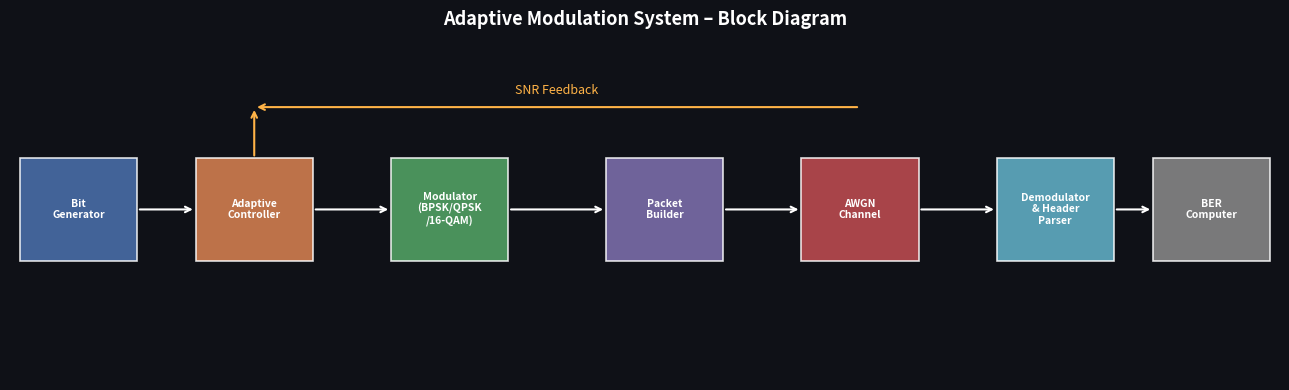
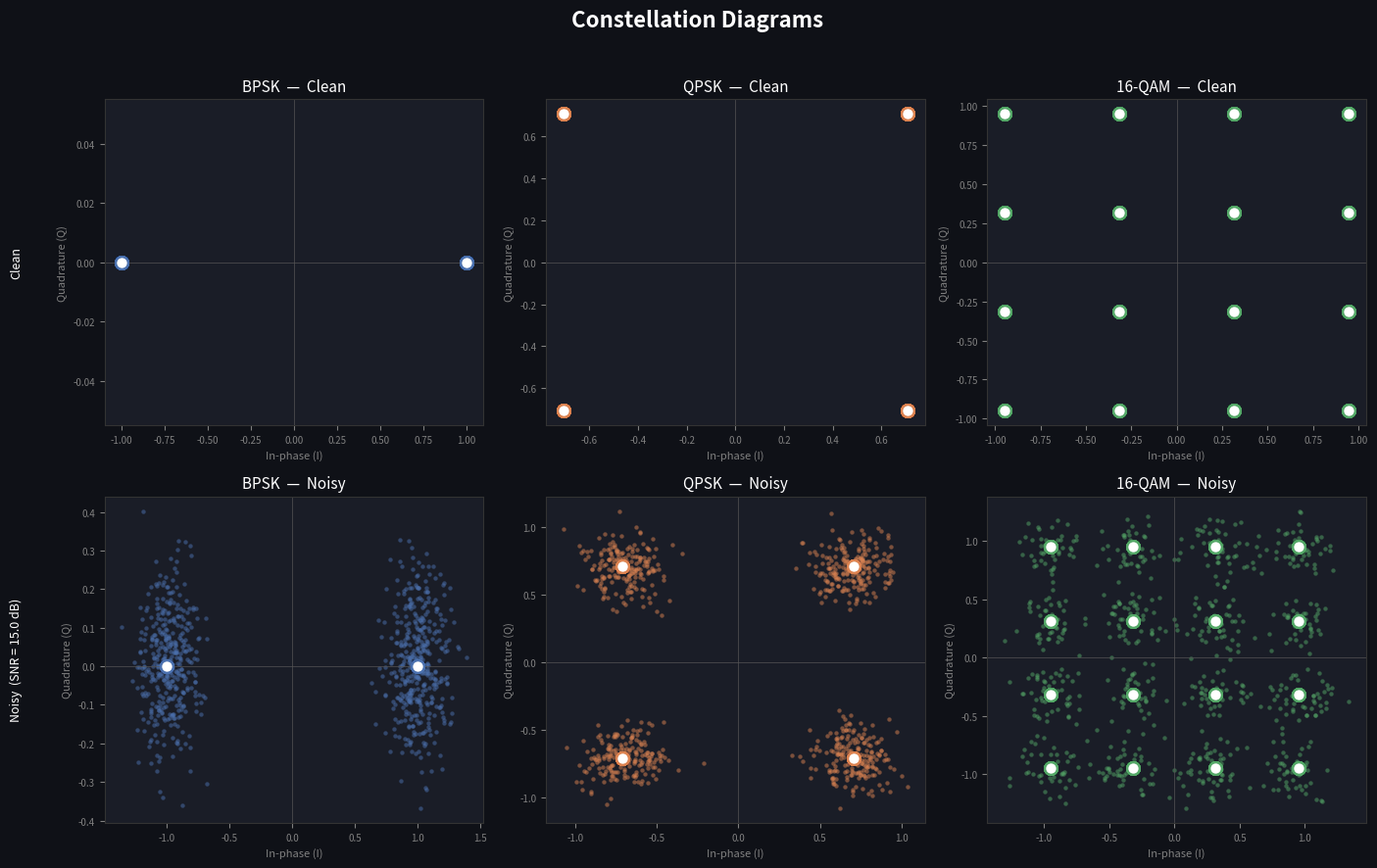
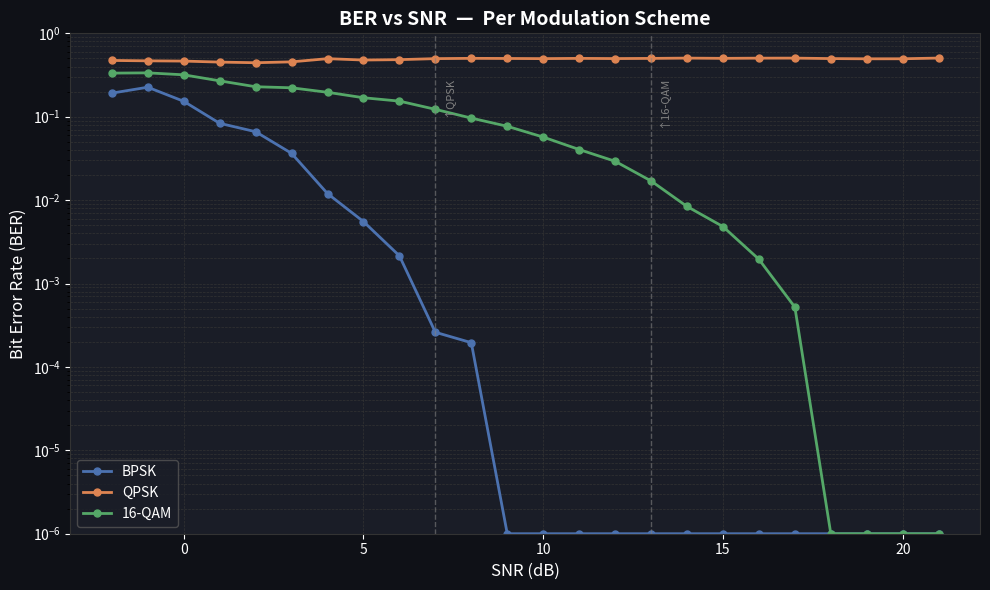
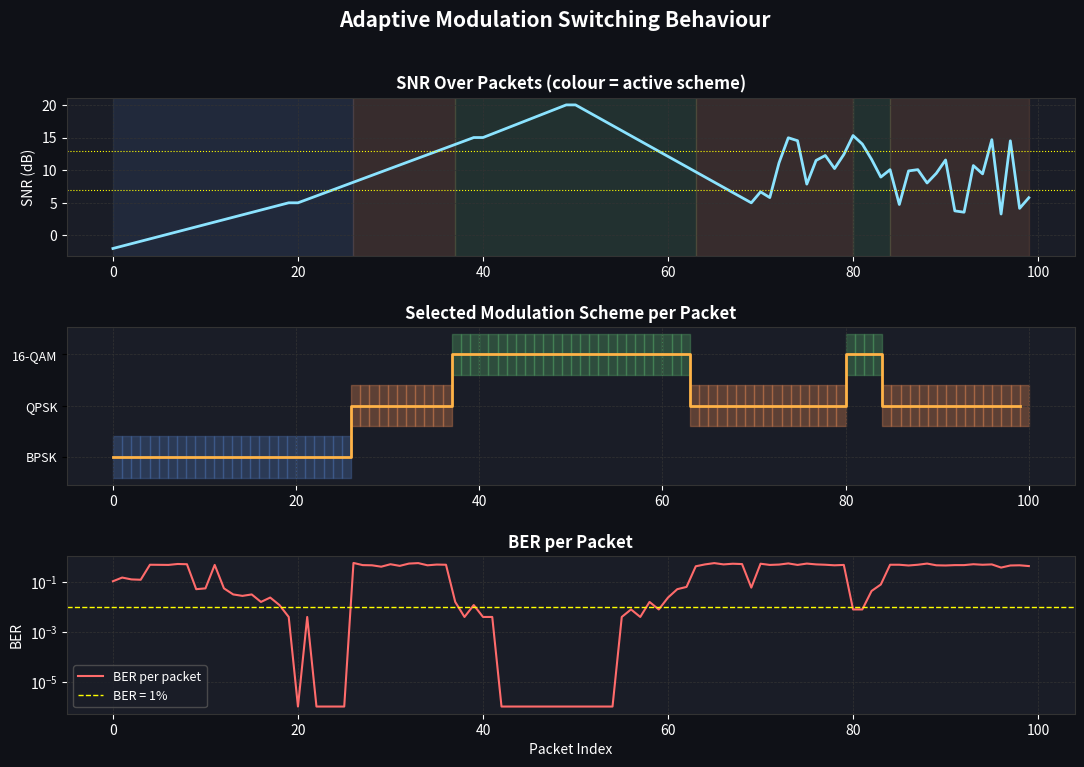

Here is the Python script that generated these plots, in order:
"""
Adaptive Modulation Communication System Simulator
====================================================
Demonstrates a transmitter-receiver pipeline with:
- Bit generation
- Adaptive modulation selection (BPSK, QPSK, 16-QAM)
- Packet / header creation
- AWGN channel model
- Receiver with dynamic demodulation
- BER computation
- Visualizations (constellation diagrams, BER vs SNR, switching behaviour)
"""

import numpy as np
import matplotlib
matplotlib.use("Agg")          # non-interactive backend → saves to file
import matplotlib.pyplot as plt
import matplotlib.gridspec as gridspec
from matplotlib.patches import FancyArrowPatch
import warnings
warnings.filterwarnings("ignore")

# ─────────────────────────────────────────────────────────────
# 1.  MODULATION SCHEMES
# ─────────────────────────────────────────────────────────────

class BPSK:
    """Binary Phase Shift Keying  –  1 bit per symbol."""
    name   = "BPSK"
    mod_id = 0
    bps    = 1                         # bits per symbol

    @staticmethod
    def modulate(bits: np.ndarray) -> np.ndarray:
        """Map bits {0,1} → complex symbols {-1, +1}."""
        return (2 * bits - 1).astype(complex)

    @staticmethod
    def demodulate(symbols: np.ndarray) -> np.ndarray:
        """Hard decision: real part > 0 → 1, else → 0."""
        return (symbols.real > 0).astype(int)


class QPSK:
    """Quadrature Phase Shift Keying  –  2 bits per symbol."""
    name   = "QPSK"
    mod_id = 1
    bps    = 2

    # Gray-coded constellation: 00→(+1+j), 01→(-1+j), 11→(-1-j), 10→(+1-j)
    _MAP = {(0, 0):  1+1j,
            (0, 1): -1+1j,
            (1, 1): -1-1j,
            (1, 0):  1-1j}
    _MAP_INV = {v: k for k, v in _MAP.items()}

    @classmethod
    def modulate(cls, bits: np.ndarray) -> np.ndarray:
        """Pack bits in pairs and map to QPSK constellation."""
        bits = bits[: len(bits) - len(bits) % 2]   # ensure even length
        pairs = bits.reshape(-1, 2)
        symbols = np.array([cls._MAP[tuple(p)] for p in pairs])
        return symbols / np.sqrt(2)                  # normalise power

    @classmethod
    def demodulate(cls, symbols: np.ndarray) -> np.ndarray:
        """Nearest-neighbour decision in the normalised constellation."""
        symbols_scaled = symbols * np.sqrt(2)
        recovered = []
        for s in symbols_scaled:
            # closest point in I/Q quadrants
            i_bit = 0 if s.real >= 0 else 1
            q_bit = 0 if s.imag >= 0 else 0
            # re-derive from quadrant
            real_d = 1 if s.real >= 0 else -1
            imag_d = 1 if s.imag >= 0 else -1
            closest = real_d + 1j * imag_d
            bits_out = cls._MAP_INV.get(closest, (0, 0))
            recovered.extend(bits_out)
        return np.array(recovered, dtype=int)


class QAM16:
    """16-QAM  –  4 bits per symbol (Gray-coded)."""
    name   = "16-QAM"
    mod_id = 2
    bps    = 4

    # Gray-coded 4-level PAM mapping for I and Q axes independently
    # 2-bit Gray code → amplitude level
    _GRAY2AMP = {(0, 0): -3, (0, 1): -1, (1, 1): 1, (1, 0): 3}
    _AMP2GRAY = {v: k for k, v in _GRAY2AMP.items()}
    _SCALE    = 1 / np.sqrt(10)         # normalise average power to 1

    @classmethod
    def modulate(cls, bits: np.ndarray) -> np.ndarray:
        """Pack bits in groups of 4 and map to 16-QAM symbols."""
        bits = bits[: len(bits) - len(bits) % 4]
        groups = bits.reshape(-1, 4)
        symbols = []
        for g in groups:
            i_amp = cls._GRAY2AMP[tuple(g[:2])]
            q_amp = cls._GRAY2AMP[tuple(g[2:])]
            symbols.append(i_amp + 1j * q_amp)
        return np.array(symbols) * cls._SCALE

    @classmethod
    def demodulate(cls, symbols: np.ndarray) -> np.ndarray:
        """Slice each I/Q component to nearest PAM-4 level."""
        levels   = np.array([-3, -1, 1, 3])
        recovered = []
        for s in symbols:
            s_unscaled = s / cls._SCALE
            i_level = levels[np.argmin(np.abs(s_unscaled.real - levels))]
            q_level = levels[np.argmin(np.abs(s_unscaled.imag - levels))]
            i_bits  = cls._AMP2GRAY[i_level]
            q_bits  = cls._AMP2GRAY[q_level]
            recovered.extend(i_bits + q_bits)
        return np.array(recovered, dtype=int)


# ─────────────────────────────────────────────────────────────
# 2.  ADAPTIVE MODULATION CONTROLLER
# ─────────────────────────────────────────────────────────────

# SNR thresholds (dB) for upward and downward switching
# Hysteresis: upgrade at THRESHOLD, downgrade 2 dB below
MODULATION_SCHEMES = [BPSK, QPSK, QAM16]   # ordered lowest → highest spectral efficiency

SNR_THRESHOLDS_UP   = [0.0,  7.0, 13.0]    # switch UP  to scheme[i] above this SNR
SNR_THRESHOLDS_DOWN = [0.0,  5.0, 11.0]    # switch DOWN from scheme[i] below this SNR


class AdaptiveController:
    """
    Maintains the current modulation index and decides when to switch.
    A simple exponential moving average (EMA) smooths the SNR estimate
    to prevent ping-pong switching (hysteresis is also encoded in the
    UP/DOWN threshold gap).
    """
    def __init__(self, alpha: float = 0.3):
        self.current_idx = 0            # start with BPSK (most robust)
        self.alpha       = alpha        # EMA smoothing factor  (0 < α ≤ 1)
        self._ema_snr    = None         # smoothed SNR

    @property
    def current_scheme(self):
        return MODULATION_SCHEMES[self.current_idx]

    def update(self, snr_db: float) -> object:
        """
        Accept a new raw SNR measurement, smooth it, and decide whether
        to switch modulation.  Returns the (possibly new) scheme object.
        """
        # --- EMA smoothing -------------------------------------------------
        if self._ema_snr is None:
            self._ema_snr = snr_db
        else:
            self._ema_snr = self.alpha * snr_db + (1 - self.alpha) * self._ema_snr

        snr = self._ema_snr

        # --- Upgrade check (try moving to a higher-order scheme) -----------
        next_idx = self.current_idx + 1
        if next_idx < len(MODULATION_SCHEMES):
            if snr >= SNR_THRESHOLDS_UP[next_idx]:
                self.current_idx = next_idx

        # --- Downgrade check (protect link quality) ------------------------
        if self.current_idx > 0:
            if snr < SNR_THRESHOLDS_DOWN[self.current_idx]:
                self.current_idx -= 1

        return self.current_scheme


# ─────────────────────────────────────────────────────────────
# 3.  PACKET STRUCTURE
# ─────────────────────────────────────────────────────────────

HEADER_BITS = 4       # enough to encode mod_id (0, 1, 2) in 2 bits + 2 parity


def build_packet(payload_bits: np.ndarray, mod_id: int) -> np.ndarray:
    """
    Packet layout (bits):
      [ mod_id_bit1 | mod_id_bit0 | parity | parity | payload … ]
    The two parity bits are the XOR of the mod_id bits (simple error detect).
    """
    id_bits = np.array([(mod_id >> 1) & 1, mod_id & 1], dtype=int)
    parity  = np.array([id_bits[0] ^ id_bits[1], id_bits[0] | id_bits[1]], dtype=int)
    header  = np.concatenate([id_bits, parity])
    return np.concatenate([header, payload_bits])


def parse_packet(packet_bits: np.ndarray) -> tuple[int, np.ndarray]:
    """
    Extract mod_id from header and return (mod_id, payload_bits).
    If header parity fails, fall back to BPSK (mod_id = 0).
    """
    header  = packet_bits[:HEADER_BITS]
    payload = packet_bits[HEADER_BITS:]
    mod_id  = (int(header[0]) << 1) | int(header[1])
    # clamp to valid range
    mod_id  = max(0, min(mod_id, len(MODULATION_SCHEMES) - 1))
    return mod_id, payload


# ─────────────────────────────────────────────────────────────
# 4.  CHANNEL MODEL  (AWGN)
# ─────────────────────────────────────────────────────────────

def add_awgn(symbols: np.ndarray, snr_db: float, bps: int) -> np.ndarray:
    """
    Add complex AWGN noise to a symbol stream.

    Es/N0 = SNR_db  (per symbol)  →  σ² = 1 / (2 * Es/N0_linear)
    Symbols are assumed to have unit average energy after normalisation.
    """
    snr_linear = 10 ** (snr_db / 10)
    # Convert symbol SNR to bit SNR for noise calculation
    eb_n0 = snr_linear / bps
    noise_var = 1 / (2 * eb_n0 * bps)
    noise = (np.random.randn(*symbols.shape) +
             1j * np.random.randn(*symbols.shape)) * np.sqrt(noise_var)
    return symbols + noise


# ─────────────────────────────────────────────────────────────
# 5.  TRANSMITTER & RECEIVER PIPELINE
# ─────────────────────────────────────────────────────────────

def transmit_packet(bits: np.ndarray, scheme, snr_db: float) -> np.ndarray:
    """
    Full transmitter pipeline:
      1. Build packet (header + payload)
      2. Pad so length is divisible by bps
      3. Modulate
      4. Pass through AWGN channel
    Returns received *symbols* (complex array).
    """
    packet = build_packet(bits, scheme.mod_id)

    # Pad to multiple of bps
    remainder = len(packet) % scheme.bps
    if remainder:
        packet = np.concatenate([packet, np.zeros(scheme.bps - remainder, dtype=int)])

    tx_symbols  = scheme.modulate(packet)
    rx_symbols  = add_awgn(tx_symbols, snr_db, scheme.bps)
    return rx_symbols, len(packet)


def receive_packet(rx_symbols: np.ndarray, n_bits: int) -> tuple[int, np.ndarray]:
    """
    Full receiver pipeline:
      1. Demodulate using BPSK (the header is always BPSK-like in position)
         Actually: we first try BPSK to read header, then re-demodulate payload
         with the correct scheme.
      NOTE: In this simulation the entire packet (including header) is modulated
            with the selected scheme. The receiver knows the scheme from the header,
            so we demodulate everything with BPSK first, extract the header to find
            the true scheme, then re-demodulate with that scheme.
      2. Extract mod_id from header
      3. Demodulate full packet with correct scheme
      4. Return (mod_id, recovered_payload_bits)
    """
    # Step A: decode with BPSK to read header (coarse, enough for 4-bit header)
    # For simplicity we just look at real part of first 4 symbols (BPSK decision)
    header_bits_raw = (rx_symbols[:HEADER_BITS].real > 0).astype(int)
    mod_id_raw = (int(header_bits_raw[0]) << 1) | int(header_bits_raw[1])
    mod_id     = max(0, min(mod_id_raw, len(MODULATION_SCHEMES) - 1))
    scheme     = MODULATION_SCHEMES[mod_id]

    # Step B: demodulate entire packet with the identified scheme
    recovered_bits = scheme.demodulate(rx_symbols)[:n_bits]

    # Step C: parse packet to extract payload
    _, payload = parse_packet(recovered_bits)
    return mod_id, payload


# ─────────────────────────────────────────────────────────────
# 6.  BER COMPUTATION
# ─────────────────────────────────────────────────────────────

def compute_ber(original: np.ndarray, recovered: np.ndarray) -> float:
    """Bit Error Rate = number of bit errors / total bits compared."""
    n = min(len(original), len(recovered))
    if n == 0:
        return 1.0
    return float(np.sum(original[:n] != recovered[:n])) / n


# ─────────────────────────────────────────────────────────────
# 7.  SIMULATION RUNNER
# ─────────────────────────────────────────────────────────────

def run_ber_vs_snr_simulation(snr_range_db, n_bits_per_packet=512, n_packets=20):
    """
    Sweep SNR values, transmit packets, and record BER per modulation scheme.
    Returns dict: { scheme_name → (snr_list, ber_list) }
    """
    results = {s.name: {"snr": [], "ber": []} for s in MODULATION_SCHEMES}

    for snr in snr_range_db:
        for scheme in MODULATION_SCHEMES:
            bers = []
            for _ in range(n_packets):
                bits       = np.random.randint(0, 2, n_bits_per_packet)
                rx_sym, nb = transmit_packet(bits, scheme, snr)
                _, payload = receive_packet(rx_sym, nb)
                ber        = compute_ber(bits, payload)
                bers.append(ber)
            results[scheme.name]["snr"].append(snr)
            results[scheme.name]["ber"].append(np.mean(bers))

    return results


def run_adaptive_simulation(snr_values, n_bits_per_packet=256):
    """
    Simulate a series of transmissions where the SNR varies over time.
    The adaptive controller picks the modulation scheme for each packet.
    Returns lists of (snr, scheme_name, ber) for each packet.
    """
    controller = AdaptiveController(alpha=0.4)
    log = []   # (snr_db, scheme_name, ber)

    for snr in snr_values:
        scheme = controller.update(snr)
        bits   = np.random.randint(0, 2, n_bits_per_packet)
        rx_sym, nb = transmit_packet(bits, scheme, snr)
        _, payload = receive_packet(rx_sym, nb)
        ber    = compute_ber(bits, payload)

        print(f"  SNR={snr:5.1f} dB  →  {scheme.name:8s}  |  BER={ber:.4f}")
        log.append((snr, scheme.name, ber))

    return log


# ─────────────────────────────────────────────────────────────
# 8.  CONSTELLATION SAMPLE GENERATOR
# ─────────────────────────────────────────────────────────────

def get_constellation_samples(scheme, snr_db=25.0, n_symbols=800):
    """Generate noisy constellation samples for plotting."""
    bits   = np.random.randint(0, 2, n_symbols * scheme.bps)
    bits   = bits[: len(bits) - len(bits) % scheme.bps]
    clean  = scheme.modulate(bits)
    noisy  = add_awgn(clean, snr_db, scheme.bps)
    return clean, noisy


# ─────────────────────────────────────────────────────────────
# 9.  VISUALISATION
# ─────────────────────────────────────────────────────────────

COLORS = {
    "BPSK":   "#4C72B0",
    "QPSK":   "#DD8452",
    "16-QAM": "#55A868",
}
SCHEME_IDX = {"BPSK": 0, "QPSK": 1, "16-QAM": 2}

def plot_constellations(snr_db=20.0, save_path="constellation_diagrams.png"):
    """Plot clean + noisy constellation diagrams for all three schemes."""
    fig, axes = plt.subplots(2, 3, figsize=(14, 9))
    fig.patch.set_facecolor("#0F1117")
    fig.suptitle("Constellation Diagrams", fontsize=16, color="white",
                 fontweight="bold", y=0.98)

    row_labels = ["Clean", f"Noisy  (SNR = {snr_db} dB)"]
    for col, scheme in enumerate(MODULATION_SCHEMES):
        clean, noisy = get_constellation_samples(scheme, snr_db)
        color = COLORS[scheme.name]

        for row, (syms, label) in enumerate([(clean, "Clean"), (noisy, "Noisy")]):
            ax = axes[row][col]
            ax.set_facecolor("#1A1D27")
            ax.scatter(syms.real, syms.imag, s=10, alpha=0.5, color=color,
                       linewidths=0)
            # ideal constellation points (clean)
            ax.scatter(clean.real, clean.imag, s=80, color="white",
                       edgecolors=color, linewidths=1.5, zorder=5)
            ax.axhline(0, color="#555", linewidth=0.5)
            ax.axvline(0, color="#555", linewidth=0.5)
            ax.set_title(f"{scheme.name}  —  {label}", color="white", fontsize=11)
            ax.tick_params(colors="gray", labelsize=7)
            for spine in ax.spines.values():
                spine.set_edgecolor("#333")
            ax.set_xlabel("In-phase (I)", color="gray", fontsize=8)
            ax.set_ylabel("Quadrature (Q)", color="gray", fontsize=8)

        # Row label on first column
        if col == 0:
            axes[0][0].text(-0.25, 0.5, row_labels[0], transform=axes[0][0].transAxes,
                            color="white", va="center", rotation=90, fontsize=9)
            axes[1][0].text(-0.25, 0.5, row_labels[1], transform=axes[1][0].transAxes,
                            color="white", va="center", rotation=90, fontsize=9)

    plt.tight_layout(rect=[0, 0, 1, 0.96])
    plt.savefig(save_path, dpi=150, bbox_inches="tight",
                facecolor=fig.get_facecolor())
    plt.close()
    print(f"  ✓  Saved: {save_path}")


def plot_ber_vs_snr(ber_results, save_path="ber_vs_snr.png"):
    """
    BER vs SNR curves for each modulation scheme on a log-linear scale.
    Overlays the SNR switching thresholds.
    """
    fig, ax = plt.subplots(figsize=(10, 6))
    fig.patch.set_facecolor("#0F1117")
    ax.set_facecolor("#1A1D27")
    ax.set_title("BER vs SNR  —  Per Modulation Scheme", color="white",
                 fontsize=14, fontweight="bold")

    for scheme_name, data in ber_results.items():
        snr_arr = np.array(data["snr"])
        ber_arr = np.array(data["ber"])
        # clip zeros for log scale
        ber_arr = np.clip(ber_arr, 1e-6, 1.0)
        color = COLORS[scheme_name]
        ax.semilogy(snr_arr, ber_arr, "-o", color=color, label=scheme_name,
                    linewidth=2, markersize=5)

    # Switch thresholds
    for i, (t_up, t_down) in enumerate(zip(SNR_THRESHOLDS_UP[1:],
                                            SNR_THRESHOLDS_DOWN[1:]), start=1):
        ax.axvline(t_up, color="gray", linestyle="--", linewidth=1, alpha=0.6)
        ax.text(t_up + 0.2, 0.3, f"↑{MODULATION_SCHEMES[i].name}", color="gray",
                fontsize=8, rotation=90, va="top")

    ax.set_xlabel("SNR (dB)", color="white", fontsize=12)
    ax.set_ylabel("Bit Error Rate (BER)", color="white", fontsize=12)
    ax.tick_params(colors="white")
    ax.legend(facecolor="#1A1D27", labelcolor="white", edgecolor="#555")
    ax.grid(True, which="both", color="#333", linestyle="--", linewidth=0.5)
    for spine in ax.spines.values():
        spine.set_edgecolor("#333")
    ax.set_ylim(1e-6, 1.0)

    plt.tight_layout()
    plt.savefig(save_path, dpi=150, bbox_inches="tight",
                facecolor=fig.get_facecolor())
    plt.close()
    print(f"  ✓  Saved: {save_path}")


def plot_adaptive_behaviour(adaptive_log, save_path="adaptive_switching.png"):
    """
    Two-panel figure:
      Top:    SNR over time with colour-coded modulation regions
      Bottom: Modulation index over time (staircase) + BER
    """
    snr_vals     = [r[0] for r in adaptive_log]
    scheme_names = [r[1] for r in adaptive_log]
    ber_vals     = [r[2] for r in adaptive_log]
    scheme_idx   = [SCHEME_IDX[n] for n in scheme_names]
    packets      = np.arange(len(adaptive_log))

    fig = plt.figure(figsize=(13, 8))
    fig.patch.set_facecolor("#0F1117")
    gs = gridspec.GridSpec(3, 1, hspace=0.45, figure=fig)

    # ── Panel 1: SNR timeline ──────────────────────────────────────
    ax1 = fig.add_subplot(gs[0])
    ax1.set_facecolor("#1A1D27")
    ax1.plot(packets, snr_vals, color="#8BE3FF", linewidth=2, label="SNR (dB)")
    # shade regions by active scheme
    prev_scheme = scheme_names[0]
    seg_start   = 0
    for i, name in enumerate(scheme_names):
        if name != prev_scheme or i == len(scheme_names) - 1:
            ax1.axvspan(seg_start, i, alpha=0.15, color=COLORS[prev_scheme],
                        label=prev_scheme if seg_start == 0 else "")
            seg_start   = i
            prev_scheme = name
    ax1.set_title("SNR Over Packets (colour = active scheme)", color="white",
                  fontsize=12, fontweight="bold")
    ax1.set_ylabel("SNR (dB)", color="white")
    ax1.tick_params(colors="white")
    for t in SNR_THRESHOLDS_UP[1:]:
        ax1.axhline(t, color="yellow", linewidth=0.8, linestyle=":")
    ax1.grid(color="#333", linestyle="--", linewidth=0.5)
    for sp in ax1.spines.values():
        sp.set_edgecolor("#333")

    # ── Panel 2: Modulation index staircase ───────────────────────
    ax2 = fig.add_subplot(gs[1])
    ax2.set_facecolor("#1A1D27")
    ax2.step(packets, scheme_idx, where="post", color="#FFB347", linewidth=2)
    ax2.set_yticks([0, 1, 2])
    ax2.set_yticklabels(["BPSK", "QPSK", "16-QAM"], color="white", fontsize=9)
    ax2.set_title("Selected Modulation Scheme per Packet", color="white",
                  fontsize=12, fontweight="bold")
    ax2.tick_params(colors="white", axis="x")
    ax2.grid(color="#333", linestyle="--", linewidth=0.5)
    for sp in ax2.spines.values():
        sp.set_edgecolor("#333")
    # colour-fill each step
    for i, (name, idx) in enumerate(zip(scheme_names, scheme_idx)):
        ax2.fill_between([packets[i], packets[i] + 1], idx - 0.4, idx + 0.4,
                          color=COLORS[name], alpha=0.35, step="post")

    # ── Panel 3: BER timeline ─────────────────────────────────────
    ax3 = fig.add_subplot(gs[2])
    ax3.set_facecolor("#1A1D27")
    ber_clipped = np.clip(ber_vals, 1e-6, 1.0)
    ax3.semilogy(packets, ber_clipped, color="#FF6B6B", linewidth=1.5,
                 label="BER per packet")
    ax3.axhline(0.01, color="yellow", linestyle="--", linewidth=1,
                label="BER = 1%")
    ax3.set_title("BER per Packet", color="white", fontsize=12,
                  fontweight="bold")
    ax3.set_xlabel("Packet Index", color="white")
    ax3.set_ylabel("BER", color="white")
    ax3.tick_params(colors="white")
    ax3.legend(facecolor="#1A1D27", labelcolor="white", edgecolor="#555",
               fontsize=9)
    ax3.grid(color="#333", which="both", linestyle="--", linewidth=0.5)
    for sp in ax3.spines.values():
        sp.set_edgecolor("#333")

    fig.suptitle("Adaptive Modulation Switching Behaviour", fontsize=15,
                 color="white", fontweight="bold", y=0.99)
    plt.savefig(save_path, dpi=150, bbox_inches="tight",
                facecolor=fig.get_facecolor())
    plt.close()
    print(f"  ✓  Saved: {save_path}")


def plot_system_overview(save_path="system_overview.png"):
    """Simple block-diagram overview of the system."""
    fig, ax = plt.subplots(figsize=(13, 4))
    fig.patch.set_facecolor("#0F1117")
    ax.set_facecolor("#0F1117")
    ax.set_xlim(0, 13); ax.set_ylim(0, 4)
    ax.axis("off")
    ax.set_title("Adaptive Modulation System – Block Diagram", color="white",
                 fontsize=13, fontweight="bold", pad=10)

    blocks = [
        (0.7,  2, "Bit\nGenerator"),
        (2.5,  2, "Adaptive\nController"),
        (4.5,  2, "Modulator\n(BPSK/QPSK\n/16-QAM)"),
        (6.7,  2, "Packet\nBuilder"),
        (8.7,  2, "AWGN\nChannel"),
        (10.7, 2, "Demodulator\n& Header\nParser"),
        (12.3, 2, "BER\nComputer"),
    ]
    block_colors = ["#4C72B0", "#DD8452", "#55A868", "#8172B2",
                    "#C44E52", "#64B5CD", "#8C8C8C"]

    for (x, y, label), color in zip(blocks, block_colors):
        rect = plt.Rectangle((x - 0.6, y - 0.6), 1.2, 1.2,
                               facecolor=color, edgecolor="white",
                               linewidth=1.2, alpha=0.85)
        ax.add_patch(rect)
        ax.text(x, y, label, ha="center", va="center", color="white",
                fontsize=7.5, fontweight="bold")

    # arrows
    for i in range(len(blocks) - 1):
        x1 = blocks[i][0]   + 0.6
        x2 = blocks[i+1][0] - 0.6
        y  = blocks[i][1]
        ax.annotate("", xy=(x2, y), xytext=(x1, y),
                    arrowprops=dict(arrowstyle="->", color="white",
                                    lw=1.5))

    # SNR feedback arrow
    ax.annotate("", xy=(2.5, 3.2), xytext=(8.7, 3.2),
                arrowprops=dict(arrowstyle="->", color="#FFB347",
                                lw=1.5, connectionstyle="arc3,rad=0"))
    ax.annotate("", xy=(2.5, 3.2), xytext=(2.5, 2.6),
                arrowprops=dict(arrowstyle="->", color="#FFB347", lw=1.5))
    ax.text(5.6, 3.35, "SNR Feedback", color="#FFB347", fontsize=9,
            ha="center")

    plt.tight_layout()
    plt.savefig(save_path, dpi=150, bbox_inches="tight",
                facecolor=fig.get_facecolor())
    plt.close()
    print(f"  ✓  Saved: {save_path}")


# ─────────────────────────────────────────────────────────────
# 10.  MAIN
# ─────────────────────────────────────────────────────────────

if __name__ == "__main__":
    np.random.seed(42)

    print("=" * 60)
    print("  Adaptive Modulation Communication System Simulator")
    print("=" * 60)

    # ── A. System overview block diagram ──────────────────────
    print("\n[1/4]  Generating system overview diagram …")
    plot_system_overview("system_overview.png")

    # ── B. Constellation diagrams ─────────────────────────────
    print("\n[2/4]  Generating constellation diagrams …")
    plot_constellations(snr_db=15.0, save_path="constellation_diagrams.png")

    # ── C. BER vs SNR sweep ───────────────────────────────────
    print("\n[3/4]  Running BER vs SNR sweep (this may take a moment) …")
    snr_range = np.arange(-2, 22, 1)
    ber_results = run_ber_vs_snr_simulation(snr_range, n_bits_per_packet=512,
                                             n_packets=30)
    plot_ber_vs_snr(ber_results, save_path="ber_vs_snr.png")

    # ── D. Adaptive simulation ────────────────────────────────
    print("\n[4/4]  Running adaptive modulation simulation …")
    # SNR profile: ramp up, plateau, ramp down, noisy region
    snr_profile = np.concatenate([
        np.linspace(-2, 5,  20),    # slow ramp up into BPSK territory
        np.linspace(5,  15, 20),    # transition through QPSK
        np.linspace(15, 20, 10),    # 16-QAM territory
        np.linspace(20, 5,  20),    # degradation
        np.random.uniform(3, 16, 30),  # noisy / rapidly varying
    ])
    adaptive_log = run_adaptive_simulation(snr_profile, n_bits_per_packet=256)
    plot_adaptive_behaviour(adaptive_log, save_path="adaptive_switching.png")

    # ── Summary ───────────────────────────────────────────────
    print("\n" + "=" * 60)
    print("  Summary")
    print("=" * 60)
    for scheme in MODULATION_SCHEMES:
        data   = ber_results[scheme.name]
        mid_i  = len(data["snr"]) // 2
        print(f"  {scheme.name:8s}  |  BER @ {data['snr'][mid_i]:.0f} dB = "
              f"{data['ber'][mid_i]:.4f}")

    used = {r[1] for r in adaptive_log}
    print(f"\n  Modulation schemes used in adaptive run: {', '.join(sorted(used))}")
    avg_ber = np.mean([r[2] for r in adaptive_log])
    print(f"  Average BER across all adaptive packets : {avg_ber:.4f}")
    print("\n  Output files:")
    for f in ["system_overview.png", "constellation_diagrams.png",
              "ber_vs_snr.png", "adaptive_switching.png"]:
        print(f"    • {f}")
    print("\nDone.\n")
